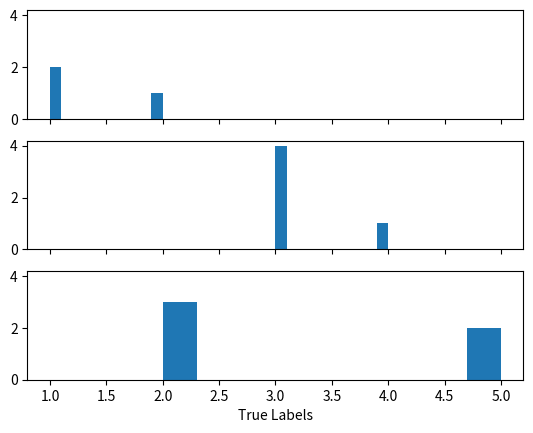

Write Python code to recreate this figure.
import matplotlib.pyplot as plt
from matplotlib.patches import Rectangle



a = [[1,1,2],[3,3,3,3,4],[2,2,2,5,5]]


f, (ax1, ax2, ax3) = plt.subplots(3, sharex=True, sharey=True)

text = "1 - Airplane, 2 - Piano"
plt.xlabel('True Labels')


ax1.hist(a[0])
ax2.hist(a[1])
ax3.hist(a[2])

extra = Rectangle((0, 0), 1, 1, fc="w", fill=False, edgecolor='none', linewidth=0)

plt.show()

